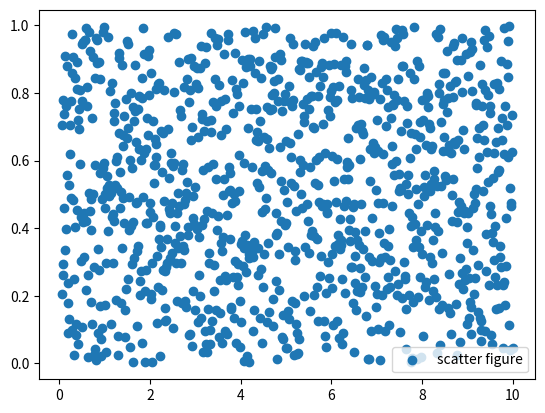

The matplotlib source for this figure:
import matplotlib.pyplot as plt
import numpy as np

x = np.linspace(0.05, 10, 1000)
y = np.random.rand(1000)
# scatter即为散点图
plt.scatter(x, y, label="scatter figure")
plt.legend()
plt.show()
